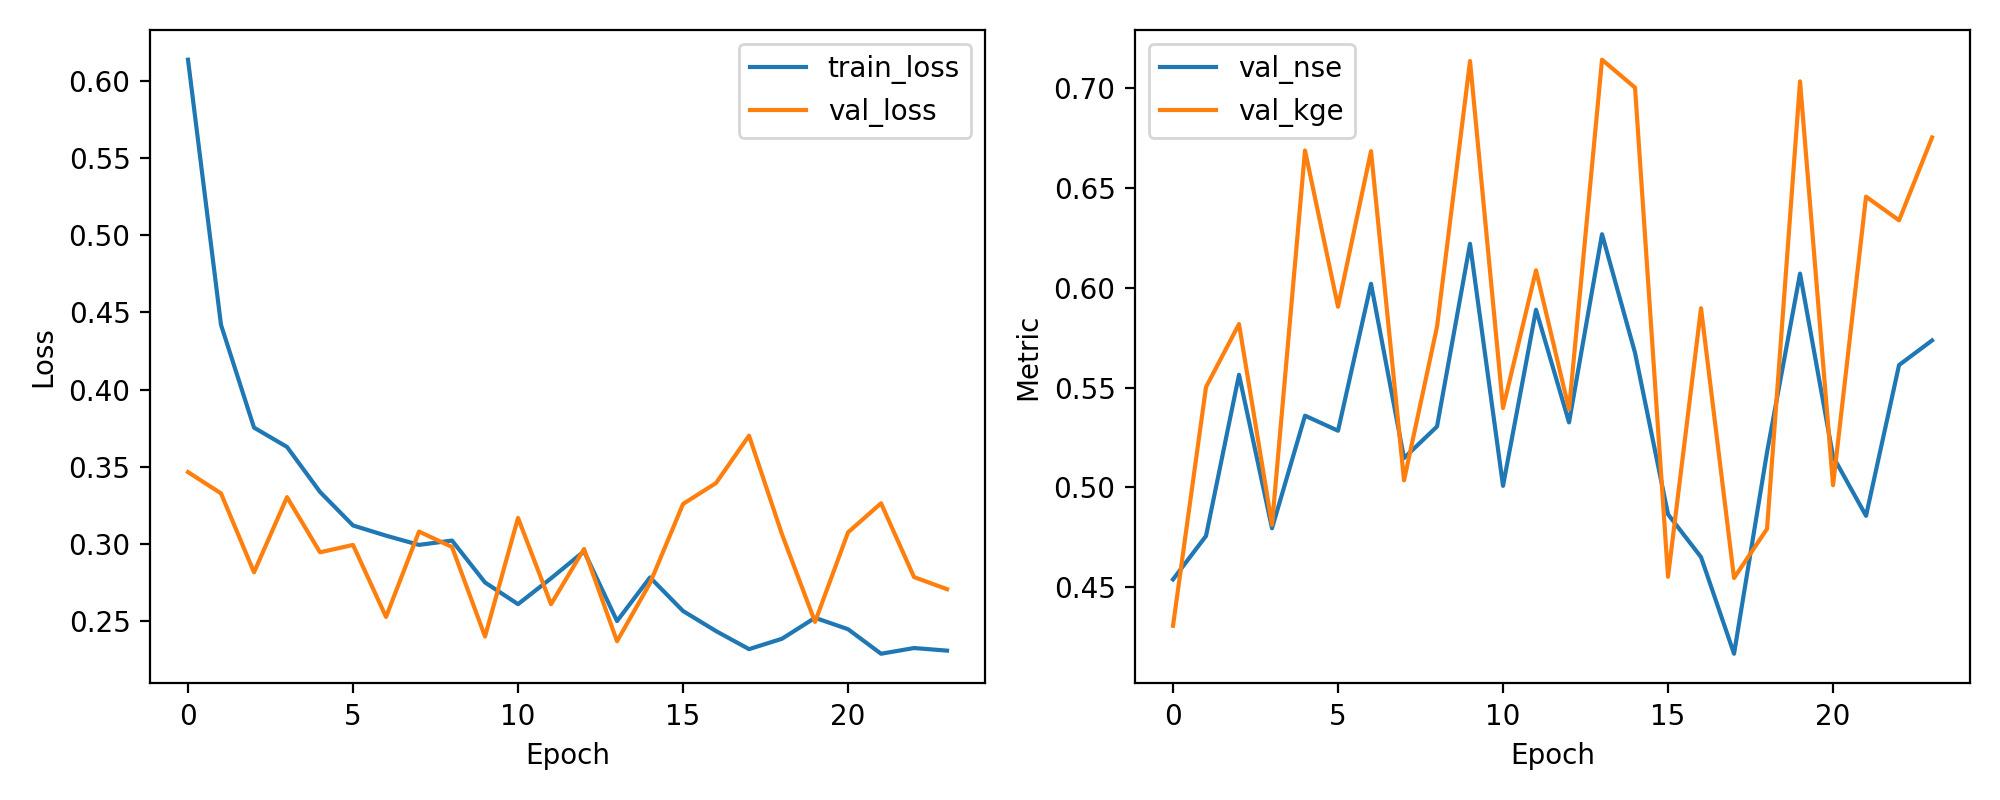

Values plotted in this chart, from the file beside it:
epoch, train_loss, val_loss, val_nse, val_kge
1, 0.6141, 0.3464, 0.4537, 0.4305
2, 0.442, 0.3326, 0.4755, 0.5502
3, 0.3753, 0.2813, 0.5564, 0.5818
4, 0.3627, 0.3301, 0.4794, 0.4811
5, 0.3335, 0.2943, 0.5359, 0.6689
6, 0.3117, 0.2991, 0.5283, 0.5906
7, 0.3051, 0.2524, 0.602, 0.6686
8, 0.2991, 0.3078, 0.5146, 0.5034
9, 0.3019, 0.2978, 0.5304, 0.5805
10, 0.2747, 0.2396, 0.6221, 0.7138
11, 0.2607, 0.3166, 0.5007, 0.5397
12, 0.2774, 0.2606, 0.589, 0.6088
13, 0.295, 0.2965, 0.5325, 0.5391
14, 0.2497, 0.2366, 0.6269, 0.7144
15, 0.278, 0.2743, 0.5674, 0.7004
16, 0.2562, 0.3257, 0.4864, 0.4551
17, 0.2432, 0.3393, 0.4649, 0.5898
18, 0.2314, 0.37, 0.4165, 0.4544
19, 0.2382, 0.3059, 0.5176, 0.4791
20, 0.2518, 0.2491, 0.6071, 0.7036
21, 0.2444, 0.3073, 0.5155, 0.501
22, 0.2285, 0.3262, 0.4856, 0.6457
23, 0.2322, 0.2782, 0.5613, 0.6339
24, 0.2305, 0.2704, 0.5736, 0.6754
